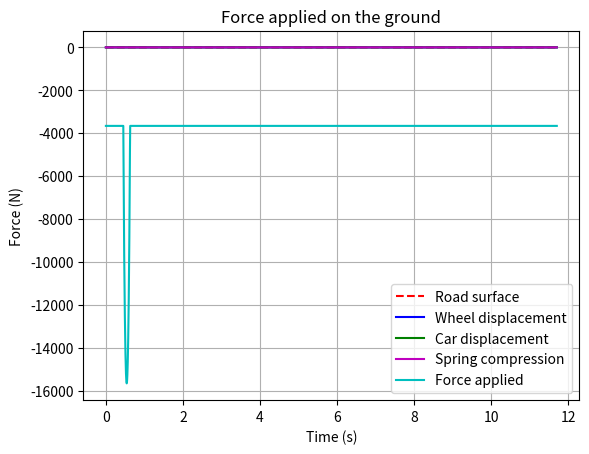

Write Python code to recreate this figure.
import numpy as np
import matplotlib.pyplot as plt

### DEFINING CONSTANTS ###

### ALL THE CONSTANTS ARE DEFINED IN SI UNITS ###

WHEEL_R = 0.329
WHEEL_MASS = 23
CAR_MASS = 350
SPRING_K = 60000
SPRING_DAMPING = 1000
SPRING_MAX = 1
SPRING_MIN = 0.2
SPRING_EQ = 0.442
BUMP_R = 0.7
BUMP_CENTER_1 = 3
BUMP_CENTER_2 = 6
BUMP_CENTER_3 = 9
BUMP_DISTANCE_TO_SURFACE = 0.5
SIM_DISTANCE = 65

GRAVITY_ACC = -9.81

### ROAD SIMULATION PARAMETERS ###

v_kmh = 20
dx = 0.001
n_bumps = 1

### INITIAL CALCULATIONS ###


def velocity_in_ms(v_kmh):
    """
    Converts velocity from km/h to m/s.

    :param v_kmh: car velocity in km/h
    :return: car velocity in m/s
    """
    v_ms = v_kmh / 3.6
    return v_ms


def sim_time(v_ms, dx):
    """
    Calculates simulation time and time between interations.

    :param v_ms: car velocity in m/s
    :param dx: lenght traveled with each iteration
    :return: simulation time and time between interations
    """
    dt = dx / v_ms
    sim_time = SIM_DISTANCE / v_ms
    return dt, sim_time


### DEFINING ROAD SURFACE ###


def create_road(dx, n_bumps):
    """
    Creates the road surface based on the given bump parameters.

    :param dx: lenght traveled with each iteration
    :param bump_center: center of the bump to be used in the current iteration
    :return: array containing the coordenates of the road surface
    """
    v_ms = velocity_in_ms(v_kmh)
    dt, sim_t = sim_time(v_ms, dx)
    road_surface = np.zeros((int(sim_t / dt) + 1, 2))
    t = 0
    x = 0
    list_position = 0
    if n_bumps == 0:
        while t <= sim_t:
            road_surface[list_position, 0] = t
            x += dx
            t += dt
            list_position += 1
    else:
        while t <= sim_t:
            road_surface[list_position, 0] = t
            bump_center = used_bump(x)
            road_surface[list_position, 1] = solve_position_equation(x, bump_center)
            x += dx
            t += dt
            list_position += 1
    return road_surface


def used_bump(x):
    """Defines which bump is used for wheel to road contact calculation.

    :param x: position of the current iteration
    :return: center of the bump to be used in the current iteration
    """
    if x < 4.5:
        bump_center = BUMP_CENTER_1
    elif x >= 4.5 and x < 7.5 and n_bumps > 1:
        bump_center = BUMP_CENTER_2
    elif n_bumps > 2:
        bump_center = BUMP_CENTER_3
    else:
        bump_center = 0
    return bump_center


def solve_position_equation(x, bump_center):
    """
    Calculates y position of road surface for bump geometry.

    :param x: position of the current iteration
    :param bump_center: center of the bump to be used in the current iteration
    :return: y position
    """
    eq_discriminant = BUMP_R**2 - (x - bump_center) ** 2
    if eq_discriminant >= 0:
        if np.sqrt(eq_discriminant) - 0.5 > 0:
            return np.sqrt(eq_discriminant) - 0.5
        else:
            return 0
    else:
        return 0


### EULER-CROMER SIMULATION PARAMETERS ###

v_ms = velocity_in_ms(v_kmh)
dt, sim_t = sim_time(v_ms, dx)
time = np.arange(0, sim_t + dt, dt)

y_car0 = 0.0
v_car0 = 0.0

### SIMULATION FUNCTIONS ###


def simulate(road_surface):
    """
    Uses the Euler-Cromer method to simulate the displacement of the car given
    the wheel displacement and system characteristics.

    :param road_surface: array containing the coordenates of the road surface
    :return: vertical position of the center of the car
    """
    y_wheel = road_surface[:, 1]
    v_wheel = np.zeros_like(y_wheel)
    a_wheel = np.zeros_like(y_wheel)
    f_wheel_spring = np.zeros_like(y_wheel)
    f_ground = np.zeros_like(y_wheel)
    y_car = np.zeros_like(y_wheel)
    v_car = np.zeros_like(y_wheel)

    gravity = (CAR_MASS + WHEEL_MASS) * GRAVITY_ACC

    v_wheel[0] = (y_wheel[1] - y_wheel[0]) / dt
    y_car[0] = y_car0
    v_car[0] = v_car0
    f_ground[0] = gravity

    # Iterates through dt and calculates the displacement of the car

    for i in range(1, int(sim_t / dt) + 1):
        v_wheel[i] = (y_wheel[i] - y_wheel[i - 1]) / dt

        a_wheel[i] = (v_wheel[i] - v_wheel[i - 1]) / dt

        f_wheel_spring[i] = -SPRING_K * y_wheel[i]
        f_ground[i] = gravity + f_wheel_spring[i]

        a_car = -SPRING_K / CAR_MASS * (
            y_car[i - 1] - y_wheel[i - 1]
        ) - SPRING_DAMPING / CAR_MASS * (v_car[i - 1] - v_wheel[i - 1])

        v_car[i] = v_car[i - 1] + a_car * dt

        y_car[i] = y_car[i - 1] + v_car[i] * dt

        # Restricts string to max and min lengths

        if y_car[i] > y_wheel[i] + (SPRING_MAX - SPRING_EQ):
            y_car[i] = y_wheel[i] + (SPRING_MAX - SPRING_EQ)
        if y_car[i] < y_wheel[i] - (SPRING_EQ - SPRING_MIN):
            y_car[i] = y_wheel[i] - (SPRING_EQ - SPRING_MIN)
    return y_car, f_ground


def spring_compression(y_car, wheel_position):
    """
    Calculates the length of the spring at each time step.

    :param y_car: vertical position of the center of the car
    :param wheel_position: numpy array with the position of the wheel center
    :return: spring length
    """
    wheel_center = wheel_position[:, 1]
    spring_compression = y_car - wheel_center
    return spring_compression


### PLOTTING DATA ###


def plot_displacements(road_surface, wheel_position, y_car):
    """
    Plots wheel position, road surface and car displacement relative to travel time.

    :param wheel_position: numpy array with the position of the wheel center
    :param road_surface: numpy array with the position of the road surface
    :param y_car: vertical position of the center of the car
    :return: graph of road, wheel and car positions over time
    """
    plt.plot(time, road_surface[:, 1], "r--", label="Road surface")
    plt.plot(time, wheel_position[:, 1], "b", label="Wheel displacement")
    plt.plot(time, y_car, "g", label="Car displacement")
    plt.xlabel("Time (s)")
    plt.ylabel("Vertical position (m)")
    plt.title("Road surface and displacements")
    plt.legend()
    plt.grid(True)
    plt.show()


def plot_spring_compression(spring_compression):
    """
    Plots spring compression. The lower the value in yy, the more compressed the
    spring is.

    :param spring_compression: spring length
    :return: graph of spring length over time
    """
    plt.plot(time, spring_compression, "m", label="Spring compression")
    plt.xlabel("Time (s)")
    plt.ylabel("Vertical position (m)")
    plt.title("Spring compression, eq. around 0.442 m")
    plt.legend()
    plt.grid(True)
    plt.show()


def plot_force(f_ground):
    """
    Plots the force applied by the wheel on the ground.

    :param force: force applied to the ground on each iteration
    :return: graph of force applied over time
    """
    plt.plot(time, f_ground, "c", label="Force applied")
    plt.xlabel("Time (s)")
    plt.ylabel("Force (N)")
    plt.title("Force applied on the ground")
    plt.legend()
    plt.grid(True)
    plt.show()


### PROGRAM INITIALIZATION ###


if __name__ == "__main__":
    road_surface = create_road(dx, n_bumps)
    wheel_position = np.copy(road_surface)
    wheel_position[:, 1] = road_surface[:, 1] + WHEEL_R
    y_car, f_ground = simulate(road_surface)
    y_car += WHEEL_R + SPRING_EQ
    spring_compression = spring_compression(y_car, wheel_position)
    plot_displacements(road_surface, wheel_position, y_car)
    plot_spring_compression(spring_compression)
    plot_force(f_ground)
